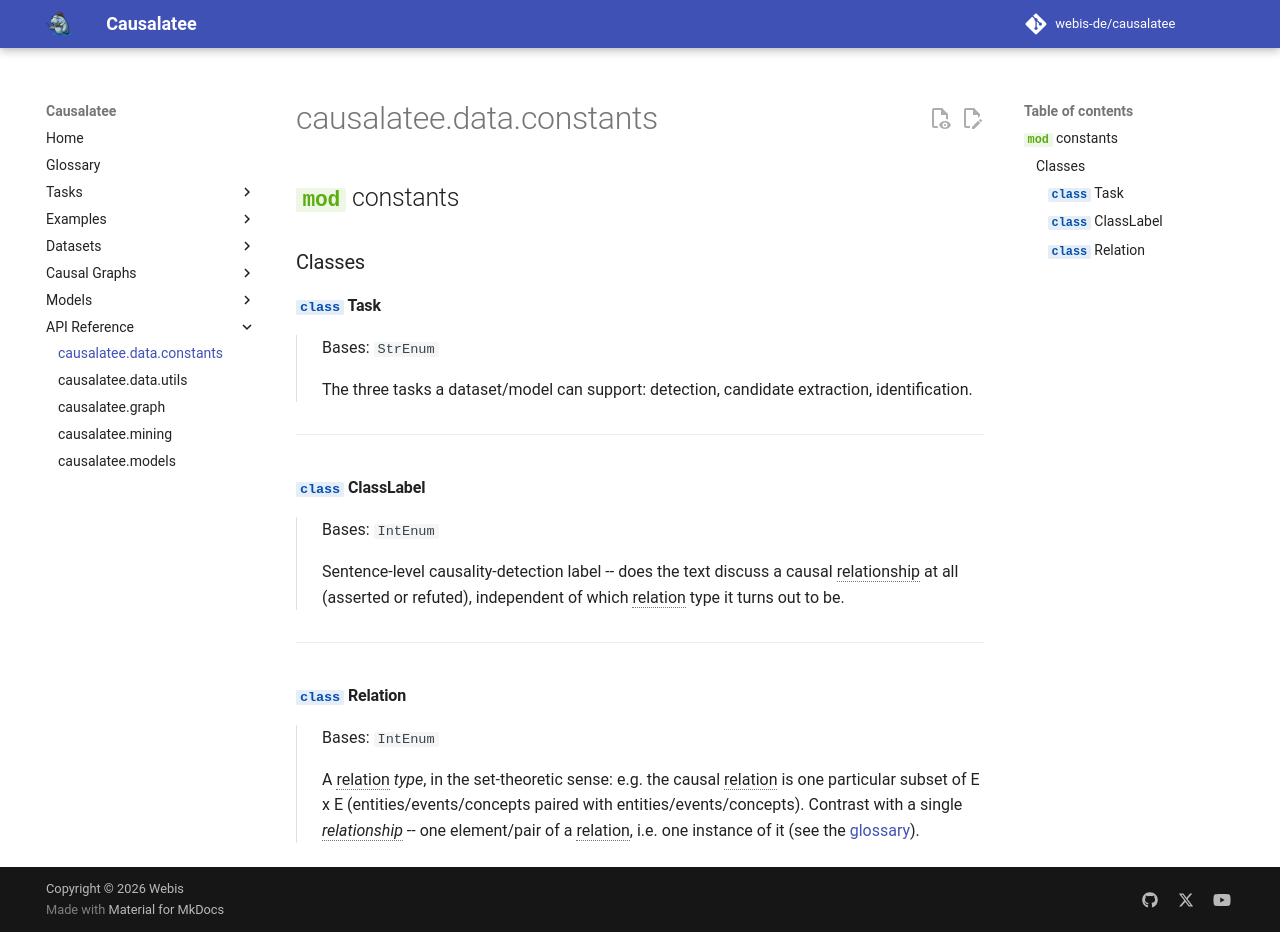

repository: webis-de/causalatee · page: nightly/reference/constants/index.html · generator: mkdocs

# causalatee.data.constants

::: causalatee.data.constants
    options:
      members_order: source
      show_if_no_docstring: false
      filters: ["!^_"]
